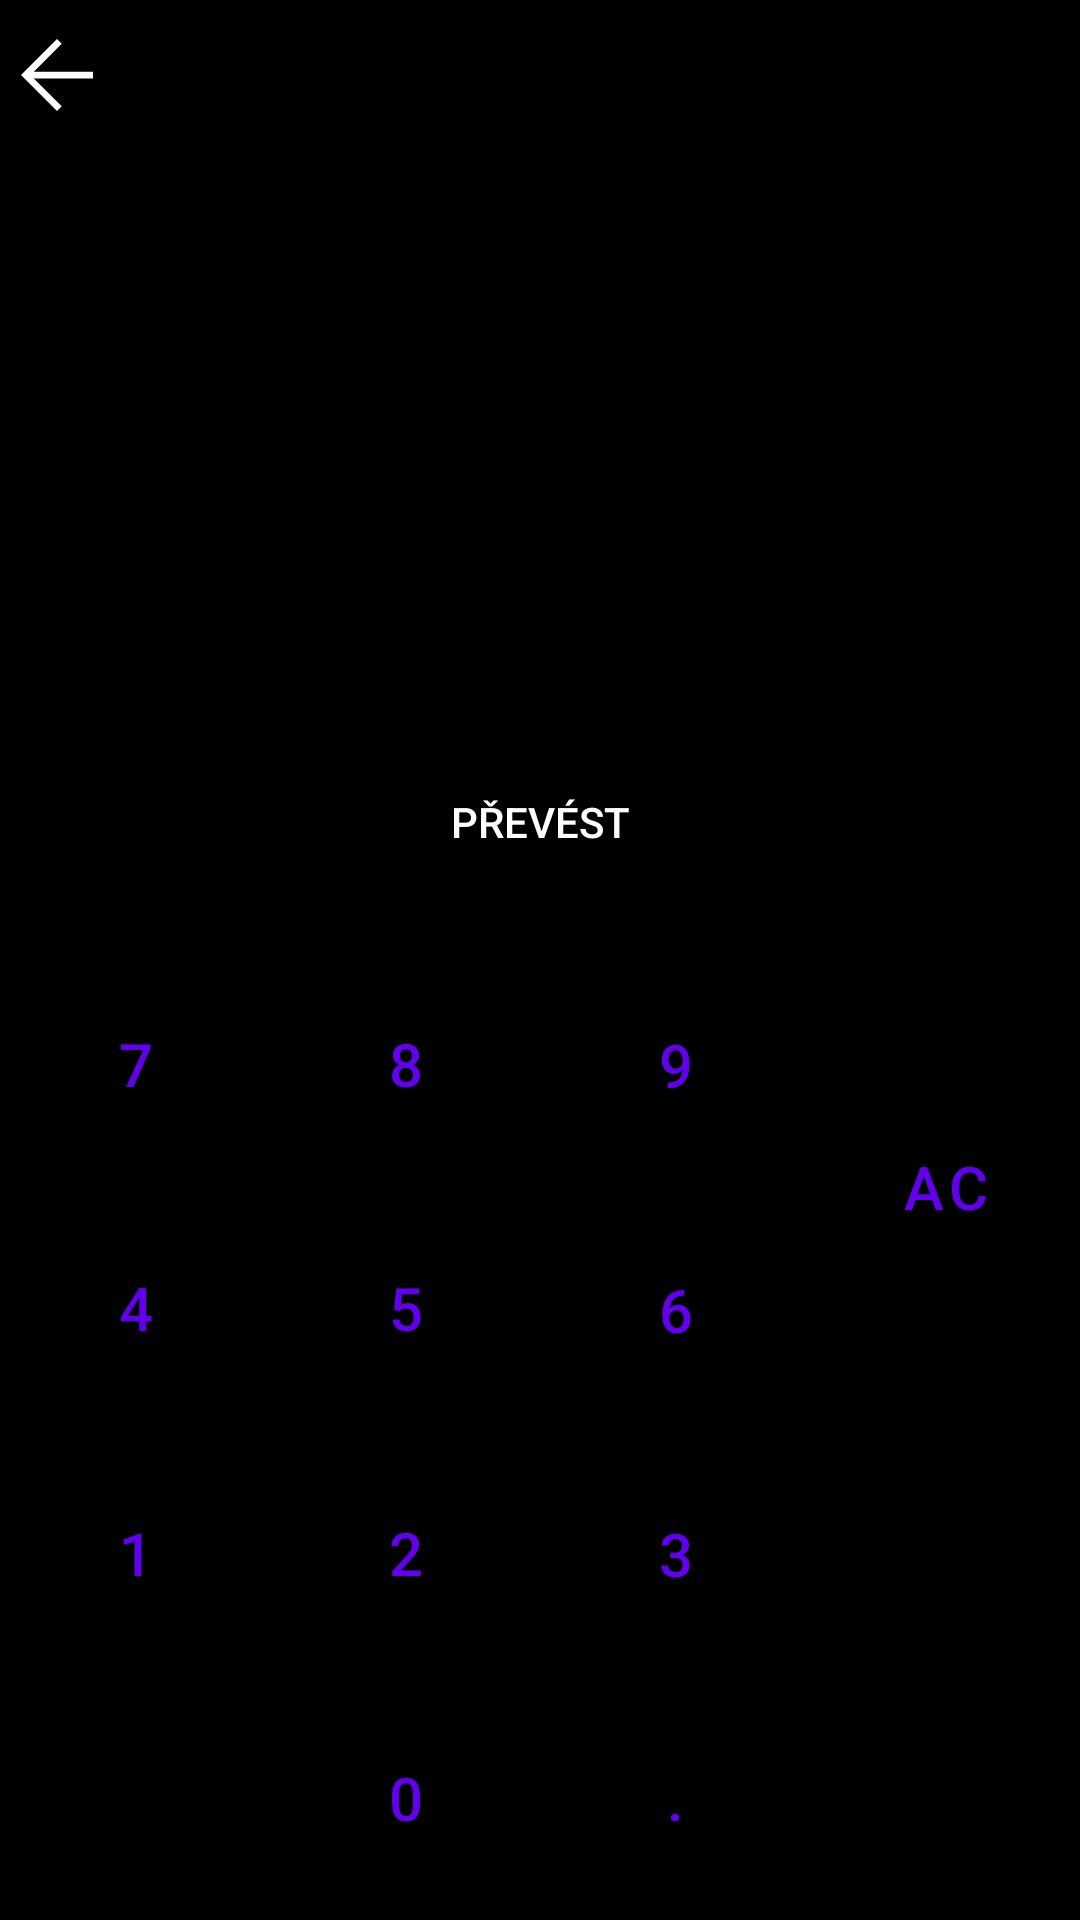

Android layout source for this screen:
<!-- AndroidManifest.xml: activity theme NotTopNameStyle -->
<!-- res/layout/activity_conv.xml -->
<?xml version="1.0" encoding="utf-8"?>
<LinearLayout xmlns:android="http://schemas.android.com/apk/res/android"
    xmlns:app="http://schemas.android.com/apk/res-auto"
    xmlns:tools="http://schemas.android.com/tools"
    android:layout_width="match_parent"
    android:layout_height="match_parent"
    android:background="@color/black"
    android:orientation="vertical"
    android:windowSoftInputMode="stateHidden">

    <LinearLayout
        android:layout_width="wrap_content"
        android:layout_height="50dp"
        android:orientation="horizontal">

        <com.google.android.material.button.MaterialButton
            android:id="@+id/back_button"
            style="@style/Widget.MaterialComponents.Button"
            android:layout_width="64dp"
            android:layout_height="match_parent"
            android:layout_weight="1"
            android:paddingStart="25dp"
            app:backgroundTint="@color/black"
            app:icon="@drawable/arrow_back_fill0_wght400_grad0_opsz48"
            app:iconGravity="textStart" />

        <TextView
            android:id="@+id/desc_of_convert_no_negative"
            android:layout_width="350dp"
            android:layout_height="50dp"
            android:layout_weight="1"
            android:gravity="center|start|center_horizontal|center_vertical"
            android:paddingStart="125dp"
            android:textColor="@color/white"
            android:textSize="20sp" />

    </LinearLayout>

    <LinearLayout
        android:layout_width="match_parent"
        android:layout_height="wrap_content"
        android:layout_margin="16dp"
        android:orientation="horizontal">

        <Button
            android:id="@+id/unit_from"
            android:layout_width="0dp"
            android:layout_height="match_parent"
            android:layout_weight="1"
            android:backgroundTint="@color/black"
            android:text=""
            android:textColor="@color/white"
            app:iconTint="@color/background_gray" />

        <com.google.android.material.textfield.TextInputLayout
            android:id="@+id/edit_text_from_layout"
            android:layout_width="200dp"
            android:layout_height="60dp"
            android:layout_weight="1"
            android:gravity="center_horizontal|center_vertical"
            android:textColorHint="@color/white">

            <com.google.android.material.textfield.TextInputEditText
                android:id="@+id/edit_text_from"
                android:layout_width="match_parent"
                android:layout_height="match_parent"
                android:background="@color/black"
                android:inputType="text"
                android:textColor="@color/white" />

        </com.google.android.material.textfield.TextInputLayout>

    </LinearLayout>

    <LinearLayout
        android:layout_width="match_parent"
        android:layout_height="wrap_content"
        android:layout_margin="16dp"
        android:orientation="horizontal">

        <Button
            android:id="@+id/unit_to"
            android:layout_width="5dp"
            android:layout_height="match_parent"
            android:layout_weight="1"
            android:backgroundTint="@color/black"
            android:text=""
            android:textColor="@color/white" />

        <com.google.android.material.textfield.TextInputLayout
            android:id="@+id/edit_text_to_layout"
            android:layout_width="200dp"
            android:layout_height="60dp"
            android:layout_weight="1"
            android:gravity="center_horizontal|center_vertical"
            android:textColorHint="@color/white">

            <com.google.android.material.textfield.TextInputEditText
                android:id="@+id/edit_text_to"
                android:layout_width="match_parent"
                android:layout_height="match_parent"
                android:background="@color/black"
                android:inputType="text"
                android:textColor="@color/white" />

        </com.google.android.material.textfield.TextInputLayout>

    </LinearLayout>


    <Button
        android:id="@+id/button_convert"
        android:layout_width="wrap_content"
        android:layout_height="wrap_content"
        android:layout_gravity="center_horizontal"
        android:layout_margin="16dp"
        android:backgroundTint="@color/black"
        android:text="@string/convert"
        android:textColor="@color/white"
        app:iconTint="@color/background_gray" />


    <LinearLayout
        android:layout_width="match_parent"
        android:layout_height="match_parent"
        android:orientation="horizontal">

        <LinearLayout
            android:layout_width="match_parent"
            android:layout_height="match_parent"
            android:layout_weight="1"
            android:orientation="vertical">

            <Button
                android:id="@+id/button_seven_len"
                style="?android:attr/buttonBarButtonStyle"
                android:layout_width="match_parent"
                android:layout_height="wrap_content"
                android:layout_weight="1"
                android:text="@string/key_7"
                android:textSize="20sp"
                tools:ignore="NestedWeights" />

            <Button
                android:id="@+id/button_four_len"
                style="?android:attr/buttonBarButtonStyle"
                android:layout_width="match_parent"
                android:layout_height="wrap_content"
                android:layout_weight="1"
                android:text="@string/key_4"
                android:textSize="20sp" />

            <Button
                android:id="@+id/button_one_len"
                style="?android:attr/buttonBarButtonStyle"
                android:layout_width="match_parent"
                android:layout_height="wrap_content"
                android:layout_weight="1"
                android:text="@string/key_1"
                android:textSize="20sp" />

            <Button
                android:id="@+id/button_plus_minus"
                style="?android:attr/buttonBarButtonStyle"
                android:layout_width="match_parent"
                android:layout_height="wrap_content"
                android:layout_weight="1"
                android:clickable="true"
                android:text="@string/plus_minus"
                android:textSize="24sp"
                android:visibility="invisible" />

        </LinearLayout>

        <LinearLayout
            android:layout_width="match_parent"
            android:layout_height="match_parent"
            android:layout_weight="1"
            android:orientation="vertical">

            <Button
                android:id="@+id/button_eight_len"
                style="?android:attr/buttonBarButtonStyle"
                android:layout_width="match_parent"
                android:layout_height="wrap_content"
                android:layout_weight="1"
                android:text="@string/key_8"
                android:textSize="20sp" />

            <Button
                android:id="@+id/button_five_len"
                style="?android:attr/buttonBarButtonStyle"
                android:layout_width="match_parent"
                android:layout_height="wrap_content"
                android:layout_weight="1"
                android:text="@string/key_5"
                android:textColorLink="#673AB7"
                android:textSize="20sp" />

            <Button
                android:id="@+id/button_two_len"
                style="?android:attr/buttonBarButtonStyle"
                android:layout_width="match_parent"
                android:layout_height="wrap_content"
                android:layout_weight="1"
                android:text="@string/key_2"
                android:textSize="20sp" />

            <Button
                android:id="@+id/button_zero_len"
                style="?android:attr/buttonBarButtonStyle"
                android:layout_width="match_parent"
                android:layout_height="wrap_content"
                android:layout_weight="1"
                android:text="@string/key_0"
                android:textSize="20sp" />

        </LinearLayout>

        <LinearLayout
            android:layout_width="match_parent"
            android:layout_height="match_parent"
            android:layout_weight="1"
            android:orientation="vertical">

            <Button
                android:id="@+id/button_nine_len"
                style="?android:attr/buttonBarButtonStyle"
                android:layout_width="match_parent"
                android:layout_height="match_parent"
                android:layout_weight="1"
                android:text="@string/key_9"
                android:textSize="20sp" />

            <Button
                android:id="@+id/button_six_len"
                style="?android:attr/buttonBarButtonStyle"
                android:layout_width="match_parent"
                android:layout_height="match_parent"
                android:layout_weight="1"
                android:text="@string/key_6"
                android:textSize="20sp" />

            <Button
                android:id="@+id/button_three_len"
                style="?android:attr/buttonBarButtonStyle"
                android:layout_width="match_parent"
                android:layout_height="match_parent"
                android:layout_weight="1"
                android:text="@string/key_3"
                android:textSize="20sp" />

            <Button
                android:id="@+id/button_dot_len"
                style="?android:attr/buttonBarButtonStyle"
                android:layout_width="match_parent"
                android:layout_height="match_parent"
                android:layout_weight="1"
                android:text="@string/Key_dot"
                android:textSize="20sp" />

        </LinearLayout>

        <LinearLayout
            android:layout_width="match_parent"
            android:layout_height="match_parent"
            android:layout_weight="1"
            android:orientation="vertical">

            <Button
                android:id="@+id/button_clear_len"
                style="?android:attr/buttonBarButtonStyle"
                android:layout_width="match_parent"
                android:layout_height="match_parent"
                android:layout_weight="1"
                android:text="@string/key_ac"
                android:textSize="20sp" />

            <Button
                android:id="@+id/button_remove_len"
                style="?android:attr/buttonBarButtonStyle"
                android:layout_width="match_parent"
                android:layout_height="match_parent"
                android:layout_weight="1"
                android:gravity="center"
                android:textColorLink="#673AB7"
                android:textSize="20sp"
                app:icon="@drawable/backspace_fill0_wght400_grad0_opsz48"
                app:iconGravity="textEnd"
                app:iconTint="@color/purple_500" />

        </LinearLayout>

    </LinearLayout>

</LinearLayout>
<!-- resources referenced by this layout -->
<resources>
  <color name="background_gray">#40000000</color>
  <color name="black">#FF000000</color>
  <color name="purple_500">#FF6200EE</color>
  <color name="white">#FFFFFFFF</color>
  <!-- drawable arrow_back_fill0_wght400_grad0_opsz48 (drawable) -->
  <vector xmlns:android="http://schemas.android.com/apk/res/android"
      android:width="36dp"
      android:height="36dp"
      android:viewportWidth="960"
      android:viewportHeight="960">
    <path
        android:fillColor="#FF000000"
        android:pathData="M480,800 L160,480l320,-320 42,42 -248,248h526v60L274,510l248,248 -42,42Z"/>
  </vector>
  <!-- drawable backspace_fill0_wght400_grad0_opsz48 (drawable) -->
  <vector xmlns:android="http://schemas.android.com/apk/res/android"
      android:width="48dp"
      android:height="48dp"
      android:viewportWidth="960"
      android:viewportHeight="960">
    <path
        android:fillColor="#FF000000"
        android:pathData="m448,634 l112,-112 112,112 43,-43 -113,-111 111,-111 -43,-43 -110,112 -112,-112 -43,43 113,111 -113,111 43,43ZM120,480l169,-239q13,-18 31,-29.5t40,-11.5h420q24.75,0 42.38,17.63T840,260v440q0,24.75 -17.63,42.38T780,760L360,760q-22,0 -40,-11.5T289,719L120,480ZM195,480 L349,700h431L780,260L349,260L195,480ZM780,480L780,260v440,-220Z"/>
  </vector>
  <string name="Key_dot">.</string>
  <string name="convert">PŘEVÉST</string>
  <string name="key_0">0</string>
  <string name="key_1">1</string>
  <string name="key_2">2</string>
  <string name="key_3">3</string>
  <string name="key_4">4</string>
  <string name="key_5">5</string>
  <string name="key_6">6</string>
  <string name="key_7">7</string>
  <string name="key_8">8</string>
  <string name="key_9">9</string>
  <string name="key_ac">AC</string>
  <string name="plus_minus">±</string>
  <style name="NotTopNameStyle" parent="Theme.MaterialComponents.Light.NoActionBar">
          <item name="windowNoTitle">true</item>
      </style>
</resources>
